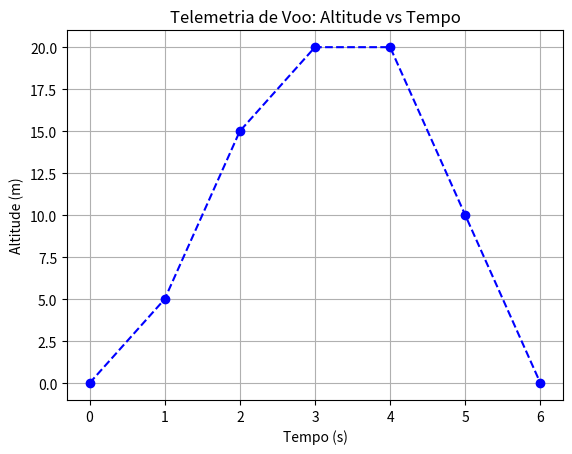

This figure's Python source:
import matplotlib.pyplot as plt

tempo_segundos = [0, 1, 2, 3, 4, 5, 6]
altitude_metros = [0, 5, 15, 20, 20, 10, 0]

# Criar o gráfico
plt.plot(tempo_segundos, altitude_metros, marker='o', linestyle='--', color='blue')

# Configurar os nomes (Labels)
plt.title("Telemetria de Voo: Altitude vs Tempo")
plt.xlabel("Tempo (s)")
plt.ylabel("Altitude (m)")

# Adicionar uma grade (grid) 
plt.grid(True)

# Mostrar na tela
print("Gerando gráfico")
plt.show()